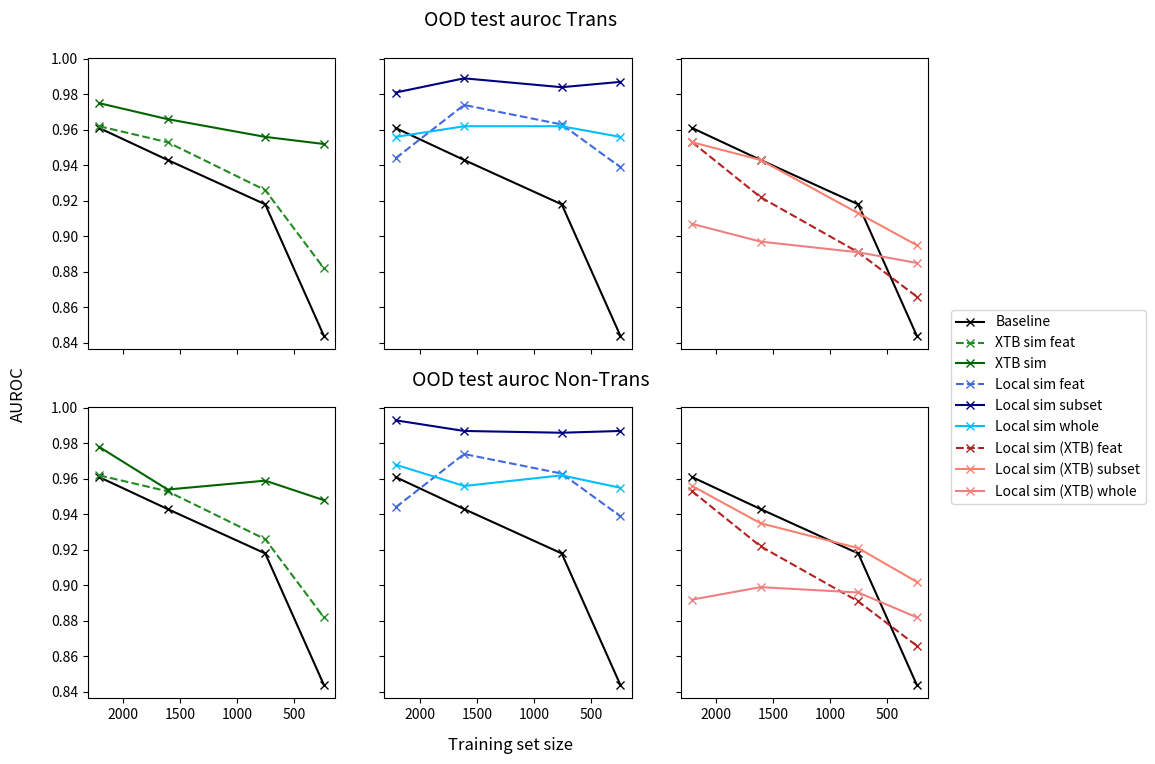

The matplotlib source for this figure: (Note: this script raises an exception after producing the figure.)
import matplotlib.pyplot as plt

# contains Transductive & Non-Transductive results next to each other
results = {
    # vanilla
    'Baseline': {
        2210:  [0.961, 0.961],
        1611:  [0.943, 0.943],
        756:   [0.918, 0.918],
        243:   [0.844, 0.844],
    },
    # # FF
    # 'FF sim': {
    #     2210:  [0.787, 0.783],
    #     1611:  [0.772, 0.767],
    #     756:   [0.711, 0.736],
    #     243:   [0.708, 0.718],
    # },
    # XTB
    'XTB sim feat': {
        2210:  [0.962, 0.962],
        1611:  [0.953, 0.953],
        756:   [0.926, 0.926],
        243:   [0.882, 0.882],
    },
    'XTB sim': {
        2210:  [0.975, 0.978],
        1611:  [0.966, 0.954],
        756:   [0.956, 0.959],
        243:   [0.952, 0.948],
    },
    # local sims (exp)
    'Local sim feat': {
        2210:  [0.944, 0.944],
        1611:  [0.974, 0.974],
        756:   [0.963, 0.963],
        243:   [0.939, 0.939],
    },
    'Local sim subset': {
        2210:  [0.981, 0.993],
        1611:  [0.989, 0.987],
        756:   [0.984, 0.986],
        243:   [0.987, 0.987],
    },
    'Local sim whole': {
        2210:  [0.956, 0.968],
        1611:  [0.962, 0.956],
        756:   [0.962, 0.962],
        243:   [0.956, 0.955],  
    },
    # local sims (xtb)
    'Local sim (XTB) feat': {
        2210:  [0.953, 0.953],
        1611:  [0.922, 0.922],
        756:   [0.891, 0.891],
        243:   [0.866, 0.866],
    },
    'Local sim (XTB) subset': {
        2210:  [0.953, 0.956],
        1611:  [0.943, 0.935],
        756:   [0.913, 0.921],
        243:   [0.895, 0.902],
    },
    'Local sim (XTB) whole': {
        2210:  [0.907, 0.892],
        1611:  [0.897, 0.899],
        756:   [0.891, 0.896],
        243:   [0.885, 0.882],  
    },
}

colors = {
    'Baseline': 'black',
    'FF sim': 'yellow',
    'XTB sim feat': 'forestgreen',
    'XTB sim': 'darkgreen',
    'Local sim feat': 'royalblue',
    'Local sim subset': 'navy',
    'Local sim whole': 'deepskyblue',
    'Local sim (XTB) feat': 'firebrick',
    'Local sim (XTB) subset': 'salmon',
    'Local sim (XTB) whole': 'lightcoral',
}
    
linestyles = {
    'Baseline': 'solid',
    # 'FF sim': 'x',
    'XTB sim feat': '--',
    'XTB sim': 'solid',
    'Local sim feat': '--',
    'Local sim subset': 'solid',
    'Local sim whole': 'solid',
    'Local sim (XTB) feat': '--',
    'Local sim (XTB) subset': 'solid',
    'Local sim (XTB) whole': 'solid',
}

column_idx = {
    'Baseline': [0, 1, 2],
    # 'FF sim': 'x',
    'XTB sim feat': [0],
    'XTB sim': [0],
    'Local sim feat': [1],
    'Local sim subset': [1],
    'Local sim whole': [1],
    'Local sim (XTB) feat': [2],
    'Local sim (XTB) subset': [2],
    'Local sim (XTB) whole': [2],
}

if __name__ == "__main__":
    fig, ax = plt.subplots(ncols=3, nrows=2, figsize=(12, 8), sharex=True, sharey=True)
    lines = []

    for idx in range(2):
        for key, values in results.items():
            for col_idx in column_idx[key]:
                lines.append(
                    ax[idx, col_idx].plot(
                        [k for k in values.keys()], 
                        [v[idx] for v in values.values()], 
                        color=colors[key],
                        label=key,
                        marker='x',
                        linestyle=linestyles[key] 
                    )
                )

    fig.text(
        x=0.38, 
        y=0.94, 
        s='OOD test auroc Trans',
        fontsize=14
    )

    fig.text(
        x=0.37, 
        y=0.49, 
        s='OOD test auroc Non-Trans',
        fontsize=14
    )

    fig.text(
        x=0.40, 
        y=0.035, 
        s='Training set size',
        fontsize=12
    )
    fig.text(
        x=0.035, 
        y=0.45, 
        rotation='vertical',
        s='AUROC',
        fontsize=12
    )

    plt.gca().invert_xaxis()
    plt.legend(
        handles=[lines[idx][0] for idx in [0, 3, 4, 5, 6, 7, 8, 9, 10]],
        loc='center right',
        bbox_to_anchor=(1.91, 1.0),
    )
    plt.subplots_adjust(
        right=0.80,
        left=0.1,
        bottom=0.1,
        top=0.9
    )


    plt.subplot_tool()
    plt.show()